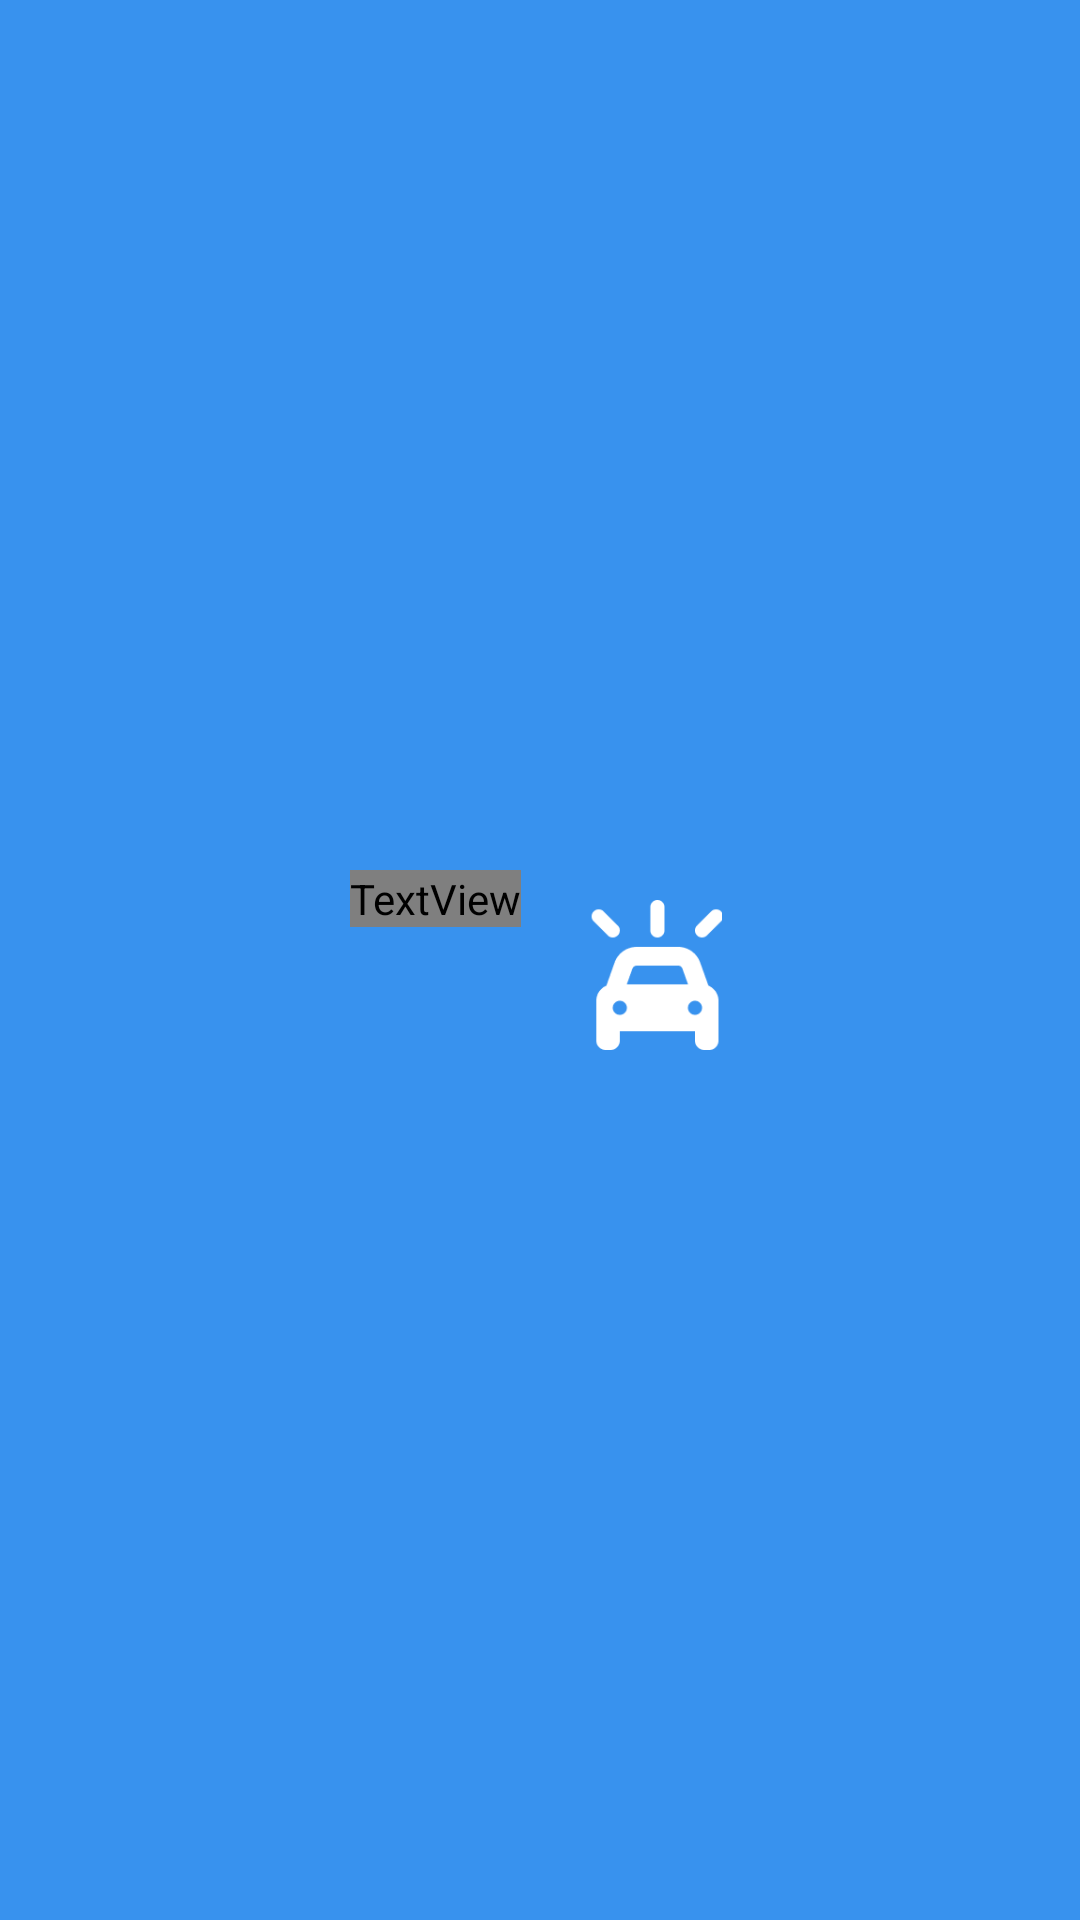

Android layout source for this screen:
<!-- AndroidManifest.xml: application theme Theme.Hamsafar -->
<!-- res/layout/activity_loading_intro.xml -->
<?xml version="1.0" encoding="utf-8"?>
<androidx.constraintlayout.widget.ConstraintLayout xmlns:android="http://schemas.android.com/apk/res/android"
    xmlns:app="http://schemas.android.com/apk/res-auto"
    xmlns:tools="http://schemas.android.com/tools"
    android:layout_width="match_parent"
    android:background="@color/primary_blue"
    android:layout_height="match_parent"
    tools:context=".LoadingActivityIntro">
    <LinearLayout android:layout_height="wrap_content"
        android:layout_width="wrap_content"
        app:layout_constraintStart_toStartOf="parent"
        app:layout_constraintTop_toTopOf="parent"
        app:layout_constraintBottom_toBottomOf="parent"
        app:layout_constraintEnd_toEndOf="parent"
        android:orientation="horizontal"
        android:id="@+id/tasvir_start">

    <TextView android:layout_height="wrap_content"
        android:layout_width="wrap_content"
        android:id="@+id/start_matn"
        android:fontFamily="@font/vazir"
        android:textSize="50sp"
        android:textColor="@color/white"
        android:text="Hamsafar"
        android:layout_marginRight="20dp"
        android:layout_weight="0.8"/>
    <ImageView android:layout_height="50dp"
        android:layout_width="50dp"
        android:id="@+id/imageView"
        android:layout_weight="0.2"
        android:layout_marginTop="10dp"
        app:srcCompat="@mipmap/car"
        android:alpha="1"/>

</LinearLayout>
</androidx.constraintlayout.widget.ConstraintLayout>
<!-- resources referenced by this layout -->
<resources>
  <color name="primary_blue">#3892EE</color>
  <color name="white">#FFFFFFFF</color>
  <!-- mipmap car: png bitmap (mipmap-xxxhdpi, 2129 bytes) -->
  <style name="Theme.Hamsafar" parent="Theme.AppCompat.NoActionBar">
          
          <item name="colorPrimary">#FFFFFF</item>
          <item name="colorPrimaryVariant">@color/white</item>
          <item name="colorOnPrimary">@color/white</item>
          
          <item name="colorSecondary">@color/white</item>
          <item name="colorSecondaryVariant">@color/white</item>
          <item name="colorOnSecondary">@color/black</item>
          
          <item name="android:statusBarColor" tools:targetApi="l">?attr/colorPrimaryVariant</item>
          
      </style>
  <color name="black">#FF000000</color>
</resources>
